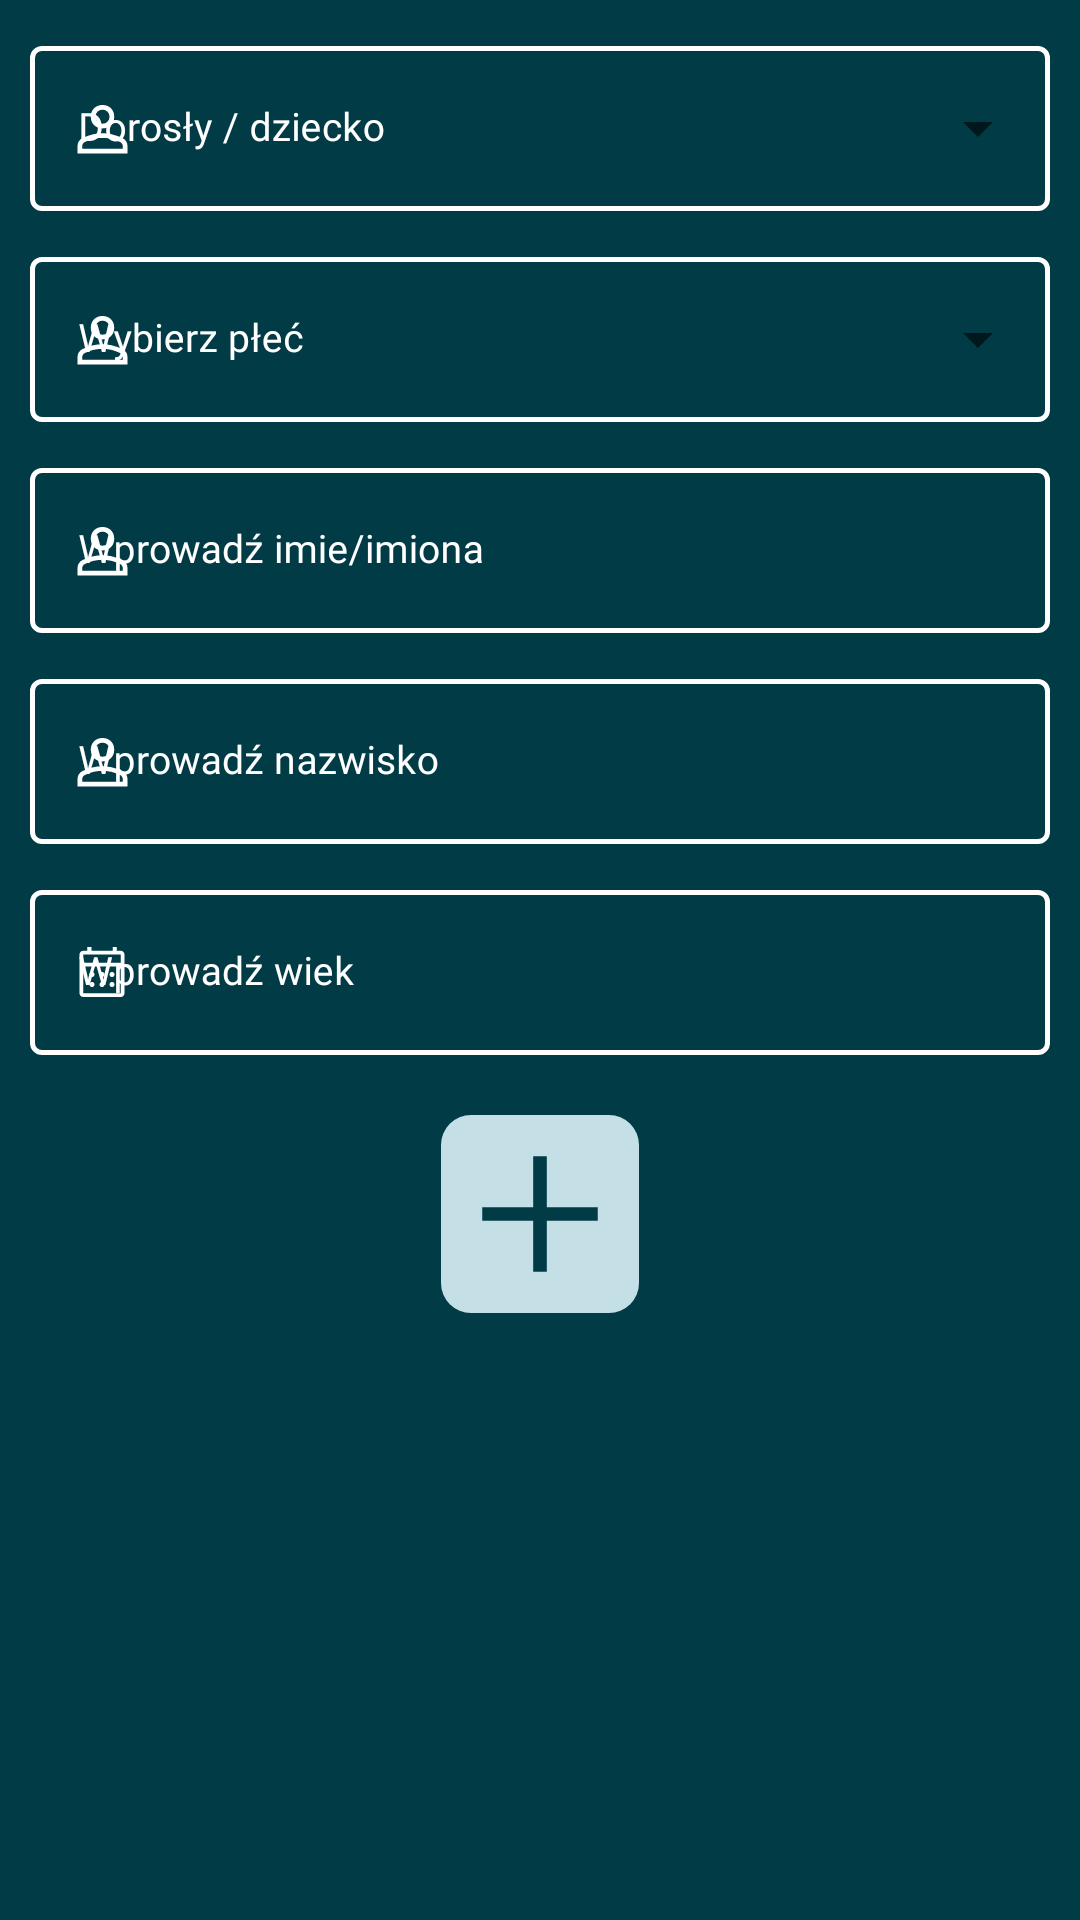

Here is an Android app screen rendered from its layout file. Give the layout XML and the strings, colors and styles it references.
<!-- AndroidManifest.xml: application theme Theme.Praca_Inzynierska -->
<!-- res/layout/passenger_details_sheet_dialog.xml -->
<?xml version="1.0" encoding="utf-8"?>
<RelativeLayout xmlns:android="http://schemas.android.com/apk/res/android"
    xmlns:app="http://schemas.android.com/apk/res-auto"
    xmlns:tools="http://schemas.android.com/tools"
    android:layout_width="match_parent"
    android:layout_height="wrap_content"
    android:background="@color/mainColor">

    <LinearLayout
        android:layout_width="wrap_content"
        android:layout_height="wrap_content"
        android:layout_alignParentStart="true"
        android:layout_alignParentEnd="true"
        android:layout_marginStart="10dp"
        android:layout_marginTop="10dp"
        android:layout_marginEnd="10dp"
        android:orientation="vertical"
        tools:ignore="UselessParent">

        <LinearLayout
            android:layout_width="match_parent"
            android:layout_height="match_parent"
            android:orientation="vertical">

            <com.google.android.material.textfield.TextInputLayout
                style="@style/Widget.MaterialComponents.TextInputLayout.OutlinedBox.ExposedDropdownMenu"
                android:layout_width="match_parent"
                android:layout_height="wrap_content"
                android:focusable="false"
                android:hint="Dorosły / dziecko"
                android:textColorHint="@color/white"
                app:boxBackgroundColor="@color/mainColor"
                app:boxStrokeColor="@color/white"
                app:boxStrokeWidth="1.5dp"
                app:hintTextColor="@color/white"
                app:startIconDrawable="@drawable/ic_person"
                app:startIconTint="@color/white">

                <AutoCompleteTextView
                    android:id="@+id/addPassenger_isAdult_AutoCompleteTextView"
                    android:layout_width="match_parent"
                    android:layout_height="55dp"
                    android:fontFamily="@font/opensans_semibold"
                    android:inputType="none"
                    android:textColor="@color/white"
                    android:textSize="13sp"
                    tools:ignore="LabelFor" />
            </com.google.android.material.textfield.TextInputLayout>

            <com.google.android.material.textfield.TextInputLayout
                style="@style/Widget.MaterialComponents.TextInputLayout.OutlinedBox.ExposedDropdownMenu"
                android:layout_width="match_parent"
                android:layout_height="wrap_content"
                android:layout_marginTop="10dp"
                android:clickable="false"
                android:focusable="false"
                android:hint="Wybierz płeć"
                android:textColorHint="@color/white"
                app:boxBackgroundColor="@color/mainColor"
                app:boxStrokeColor="@color/white"
                app:boxStrokeWidth="1.5dp"
                app:hintTextColor="@color/white"
                app:startIconDrawable="@drawable/ic_person"
                app:startIconTint="@color/white">

                <AutoCompleteTextView
                    android:id="@+id/addPassenger_gender_AutoCompleteTextView"
                    android:layout_width="match_parent"
                    android:layout_height="55dp"
                    android:fontFamily="@font/opensans_semibold"
                    android:inputType="none"
                    android:textColor="@color/white"
                    android:textSize="13sp"
                    tools:ignore="LabelFor" />
            </com.google.android.material.textfield.TextInputLayout>

            <com.google.android.material.textfield.TextInputLayout
                style="@style/Widget.MaterialComponents.TextInputLayout.OutlinedBox"
                android:layout_width="match_parent"
                android:layout_height="wrap_content"
                android:layout_marginTop="10dp"
                android:focusable="true"
                android:hint="Wprowadź imie/imiona"
                android:textColorHint="@color/white"
                app:boxStrokeColor="@color/white"
                app:boxStrokeWidth="1.5dp"
                app:endIconMode="clear_text"
                app:hintTextColor="@color/white"
                app:startIconDrawable="@drawable/ic_person"
                app:startIconTint="@color/white">

                <com.google.android.material.textfield.TextInputEditText
                    android:id="@+id/addPassenger_name_TextInputEditText"
                    android:layout_width="match_parent"
                    android:layout_height="55dp"
                    android:digits="abcdefghijklmnopqrstuvwxyzABCDEFGHIJKLMNOPQRSTUVWXYZ"
                    android:fontFamily="@font/opensans_semibold"
                    android:imeOptions="actionDone"
                    android:inputType="text"
                    android:singleLine="true"
                    android:textColor="@color/white"
                    android:textSize="13sp"
                    app:endIconMode="clear_text"
                    tools:ignore="LabelFor" />
            </com.google.android.material.textfield.TextInputLayout>

            <com.google.android.material.textfield.TextInputLayout
                style="@style/Widget.MaterialComponents.TextInputLayout.OutlinedBox"
                android:layout_width="match_parent"
                android:layout_height="wrap_content"
                android:layout_marginTop="10dp"
                android:focusable="true"
                android:hint="Wprowadź nazwisko"
                android:textColorHint="@color/white"
                app:boxStrokeColor="@color/white"
                app:boxStrokeWidth="1.5dp"
                app:endIconMode="clear_text"
                app:hintTextColor="@color/white"
                app:startIconDrawable="@drawable/ic_person"
                app:startIconTint="@color/white">

                <com.google.android.material.textfield.TextInputEditText
                    android:id="@+id/addPassenger_lastName_TextInputEditText"
                    android:layout_width="match_parent"
                    android:layout_height="55dp"
                    android:digits="abcdefghijklmnopqrstuvwxyzABCDEFGHIJKLMNOPQRSTUVWXYZ"
                    android:fontFamily="@font/opensans_semibold"
                    android:imeOptions="actionDone"
                    android:inputType="text"
                    android:singleLine="true"
                    android:textColor="@color/white"
                    android:textSize="13sp"
                    tools:ignore="LabelFor" />
            </com.google.android.material.textfield.TextInputLayout>

            <com.google.android.material.textfield.TextInputLayout
                style="@style/Widget.MaterialComponents.TextInputLayout.OutlinedBox"
                android:layout_width="match_parent"
                android:layout_height="wrap_content"
                android:layout_marginTop="10dp"
                android:focusable="true"
                android:hint="Wprowadź wiek"
                android:textColorHint="@color/white"
                app:boxStrokeColor="@color/white"
                app:boxStrokeWidth="1.5dp"
                app:endIconMode="clear_text"
                app:hintTextColor="@color/white"
                app:startIconDrawable="@drawable/ic_calendar_month"
                app:startIconTint="@color/white">

                <com.google.android.material.textfield.TextInputEditText
                    android:id="@+id/addPassenger_age_TextInputEditText"
                    android:layout_width="match_parent"
                    android:layout_height="55dp"
                    android:fontFamily="@font/opensans_semibold"
                    android:imeOptions="actionDone"
                    android:inputType="number"
                    android:maxLength="2"
                    android:singleLine="true"
                    android:textColor="@color/white"
                    android:textSize="13sp"
                    tools:ignore="LabelFor" />
            </com.google.android.material.textfield.TextInputLayout>

        </LinearLayout>

        <ImageButton
            android:id="@+id/addPassenger_confirm_ImageButton"
            android:layout_width="wrap_content"
            android:layout_height="wrap_content"
            android:layout_gravity="center"
            android:layout_marginTop="20dp"
            android:layout_marginBottom="10dp"
            android:background="@drawable/animation_button_add_new_ticket"
            tools:ignore="ContentDescription,SpeakableTextPresentCheck" />
    </LinearLayout>


</RelativeLayout>
<!-- resources referenced by this layout -->
<resources>
  <color name="mainColor">#003B46</color>
  <color name="white">#FFFFFFFF</color>
  <!-- drawable animation_button_add_new_ticket (drawable) -->
  <?xml version="1.0" encoding="utf-8"?>
  <selector xmlns:android="http://schemas.android.com/apk/res/android">
      <item android:state_pressed="true" android:drawable="@drawable/bg_add_new_ticket_pressed"/>
      <item android:state_pressed="false" android:drawable="@drawable/bg_add_new_ticket_unpressed"/>
  </selector>
  <style name="Theme.Praca_Inzynierska" parent="Theme.MaterialComponents.DayNight.DarkActionBar">
          
          <item name="colorPrimary">#003B46</item>
          <item name="colorPrimaryVariant">@color/white</item>
          <item name="colorOnPrimary">@color/black</item>
          
          <item name="colorSecondary">@color/teal_200</item>
          <item name="colorSecondaryVariant">@color/teal_700</item>
          <item name="colorOnSecondary">@color/black</item>
          
          <item name="android:statusBarColor">?attr/colorPrimaryVariant</item>
          
  
      </style>
  <!-- drawable bg_add_new_ticket_pressed (drawable) -->
  <?xml version="1.0" encoding="utf-8"?>
  <layer-list xmlns:android="http://schemas.android.com/apk/res/android">
      <item>
          <shape>
              <solid android:color="#66A5AD"/>
              <corners android:radius="10dp"/>
              <size android:height="66dp" android:width="66dp"/>
          </shape>
      </item>
      <item>
          <vector
              android:width="40dp"
              android:height="40dp"
              android:viewportWidth="40"
              android:viewportHeight="40"
              android:tint="#003B46">
              <path
                  android:fillColor="@android:color/white"
                  android:pathData="M18.625,31.667V21.375H8.333V18.625H18.625V8.333H21.375V18.625H31.667V21.375H21.375V31.667Z"/>
          </vector>
      </item>
  </layer-list>
  <!-- drawable bg_add_new_ticket_unpressed (drawable) -->
  <?xml version="1.0" encoding="utf-8"?>
  <layer-list xmlns:android="http://schemas.android.com/apk/res/android">
      <item>
          <shape>
              <solid android:color="#C4DFE6"/>
              <corners android:radius="10dp"/>
              <size android:height="66dp" android:width="66dp"/>
          </shape>
      </item>
      <item>
          <vector
              android:width="40dp"
              android:height="40dp"
              android:viewportWidth="40"
              android:viewportHeight="40"
              android:tint="#003B46">
              <path
                  android:fillColor="@android:color/white"
                  android:pathData="M18.625,31.667V21.375H8.333V18.625H18.625V8.333H21.375V18.625H31.667V21.375H21.375V31.667Z"/>
          </vector>
      </item>
  </layer-list>
  <color name="black">#FF000000</color>
  <color name="teal_200">#FF03DAC5</color>
  <color name="teal_700">#FF018786</color>
</resources>
